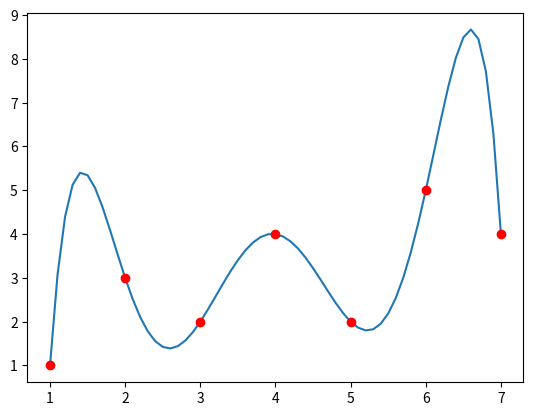

Python code for this plot:
import numpy as np
import numpy.polynomial.polynomial as poly
import matplotlib.pyplot as plt
import pandas as pd
 
def n_newton(x,y):
  """
  n e DD
  """
  N = len(y)
  DD = np.zeros([N, N])
  # A primeira coluna é y
  DD[:,0] = y
  for j in range(1,N):
    for i in range(N-j):
      DD[i,j] = (DD[i+1,j-1]-DD[i,j-1])/(x[i+j]-x[i])
  a = DD[0,:]# coeficientes do polinômio de newton
  n=a[N-1]
  for k in reversed(range(N-1)):
    n = poly.polyadd(a[k] , poly.polymul(n,[-x[k],1]))
  return n,DD
x=np.arange(1.0,8.0)
y=np.array([1.,3.,2.,4.,2.,5.,4.])
n,DD =n_newton(x,y)
print('coeficientes de n na forma de newton é',DD[0,:])
x_new = np.arange(1.0, 7.1, 0.1)
n_6=poly.Polynomial(n)
Tabela=pd.DataFrame(DD)
print(Tabela)
print('o valor da elevação para x=3,5 é igual a n_6(3.5)=',n_6(3.5))
plt.plot(x_new,n_6(x_new),x,y,'ro')
plt.show()